10-way image classification set "Number-guesser-with-CNN" from GitHub (kkd1215/Number-guesser-with-CNN); label vocabulary: eight, five, four, nine, one, seven, six, three, two, zero.

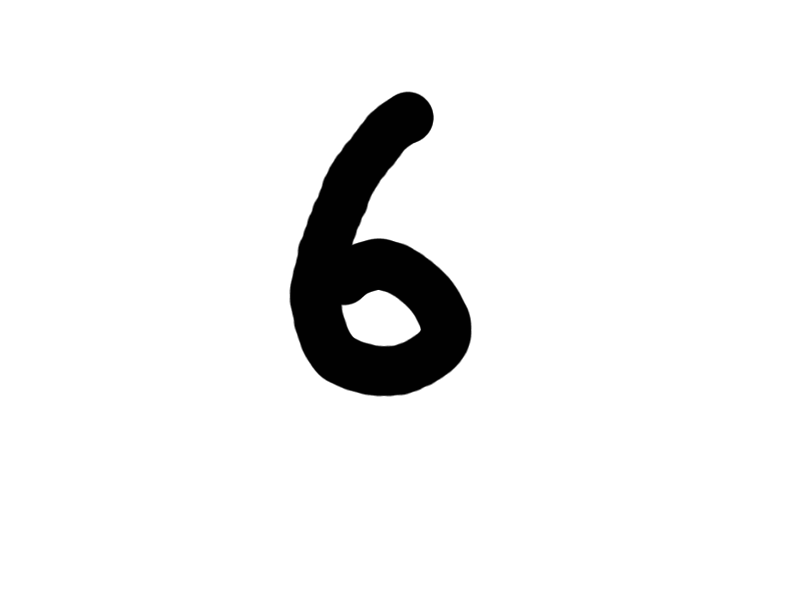
Label: six

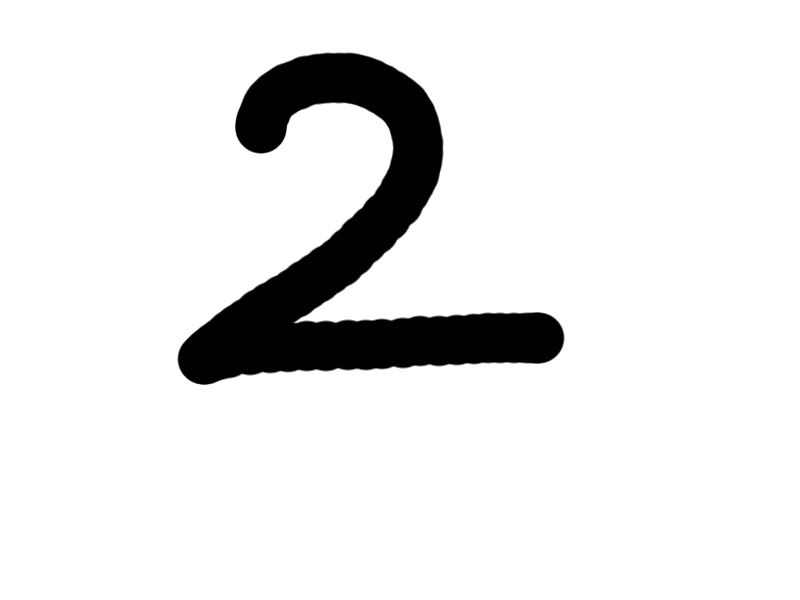
Label: two

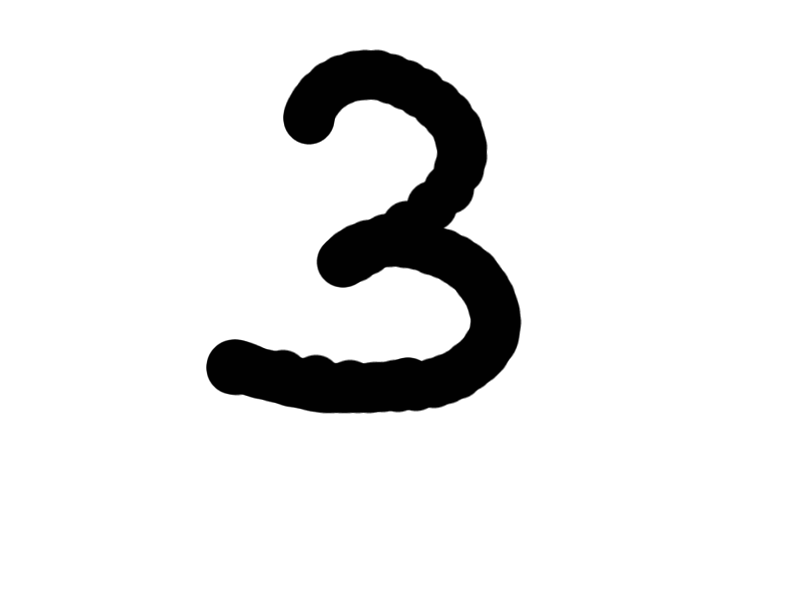
Label: three

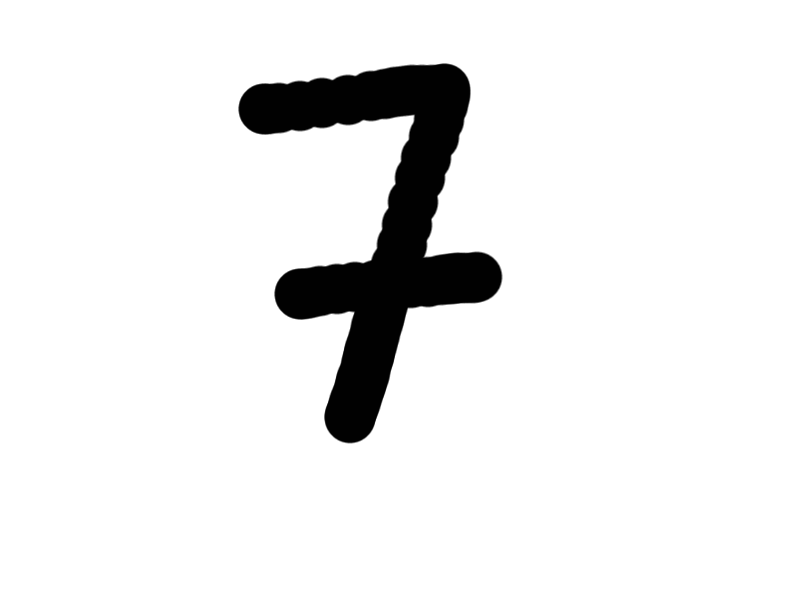
Label: seven

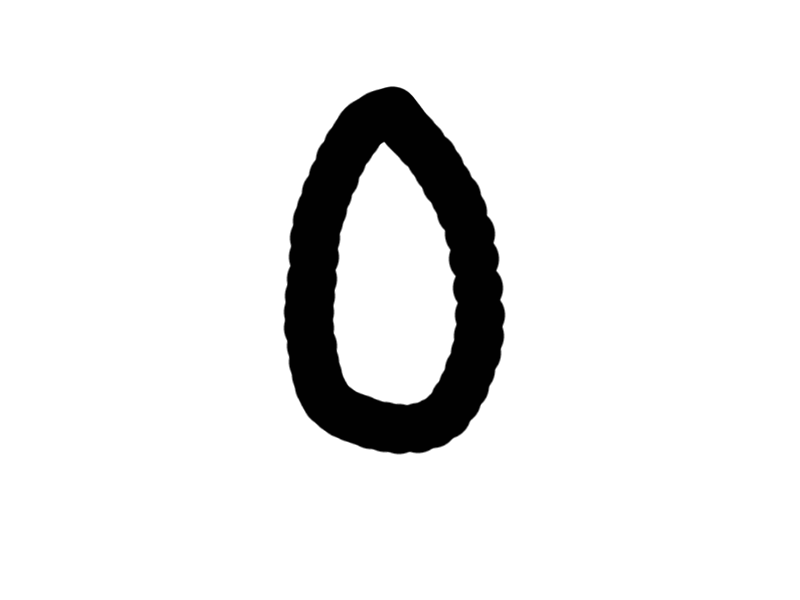
Label: zero

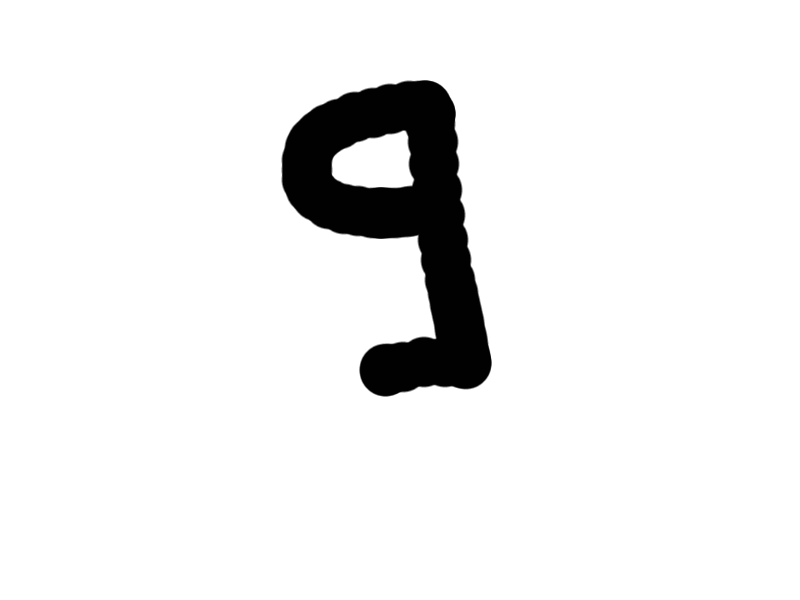
Label: nine
